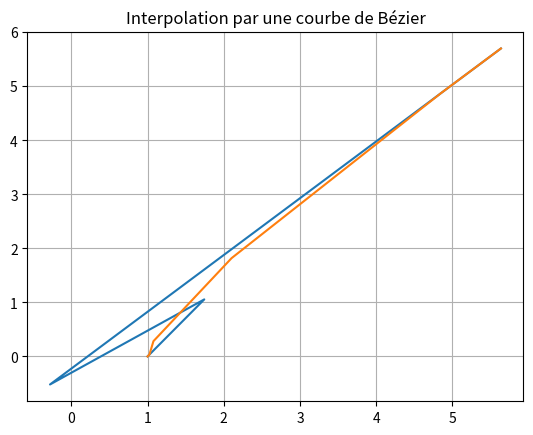

Write Python code to recreate this figure.
# -*- coding: utf-8 -*-
"""
Created on Fri Mar  1 14:28:49 2024

[redacted]
"""



import math
import matplotlib.pyplot as plt
import numpy as np

def f(a : float, t : float) -> tuple:
    return a*(math.cos(t) + math.sin(t)), a*(math.sin(t)+t*math.cos(t))

def echantillonner(f, nb_point : int) -> list:
    """
    Fonction qui retourne l'ensemble de points d'interpolation, construit sur la fonction f passée en argument

    Parameters
    ----------
    f : Pointeur de fonction
        Fonction que l'on souhaiter interpoler
    nb_point : int
        Nombre de points d'interpolation

    Returns
    -------
    list
        Liste contenant, sous la forme de tuple, l'ensemble des points d'interpolation

    """
    
    # TODO : A compléter, puis retirer l'instruction pass
    result=[(1,0)]
    pas=1/nb_point
    for i in range (1,nb_point):
        result.append(f(1,i*pas)) # on fixe ici arbitrairement a à 1 pour coller à la fonction donnée
    return result

# print (echantillonner(f, 20))&

def factorielle(n):
    if n==0 or n==1:
        return 1
    else:
        return n*factorielle(n-1)

# print(factorielle (5))
# print(factorielle (0))
        
def coeff_bernstein(i,n,t):
    return (factorielle(n)/(factorielle(i)*factorielle(n-i))*t**i*(1-t)**(n-i))

# print(i_parmis_n(1, 4))
    
def base_bernstein(n:int):
    """calcul la base de bernstein a partir de n le nombre de points"""
    B=[[0 for i in range (n+1)]for j in range (n+1)]
    pas = 1/(n+1)
    for i in range(n+1):
        for j in range (n+1):
            B[i][j]=coeff_bernstein(i, n,j*pas )
    return B

# print (base_bezier(10))
        
def produit_vect_mat(vect,mat):
    L=[]
    for i in range(len(vect)):
        a=0
        for j in range (len(vect)):
            a+=vect[j]*mat[j][i]
        L.append(a)
    return L
    
# print(produit_vect_mat([1,1,1],[[2,3,3],[5,5,5],[6,7,8]]))

def determiner_poles(points_interpolation : list) -> list:
    """
    Fonction qui calcule, puis de retourne les pôles de la courbe de Bézier en fonction d'une liste de points d'interpolation

    Parameters
    ----------
    points_interpolation : list
        Liste contenant les positions (sous forme de tuple) des points d'interpolation

    Returns
    -------
    list
        Liste contenant les positions (sous forme de tuple) des poles de la courbe de Bezier

    """
    # TODO : A compléter, puis retirer l'instruction pass
    B=base_bernstein(len(points_interpolation))
    inv_B=np.linalg.inv(B)
    poles_x=produit_vect_mat([points_interpolation[i][0] for i in range (len(points_interpolation))],inv_B)
    poles_y=produit_vect_mat([points_interpolation[i][1] for i in range (len(points_interpolation))],inv_B)
    poles=[(poles_x[i],poles_y[i]) for i in range (len(poles_x))]
    return poles
    
# print( determiner_poles([(1, 0), (1.0487294296656446, 0.09991668229042665), (1.094837581924854, 0.19933383317463074), (1.1382092104096415, 0.2977537941640056), (1.1787359086363027, 0.3946826463633095), (1.2163163809651676, 0.4896320646821841), (1.2508566957869456, 0.5821211533990214), (1.2822705203028302, 0.6716782569520341), (1.3104793363115357, 0.7578427399098047), (1.3354126364639072, 0.8401667301699348), (1.3570081004945758, 0.9182168195493894), (1.375211750990165, 0.9915757160633873), (1.3899780883047137, 1.0598438423408425), (1.4012702042850953, 1.1226408747929257), (1.4090598745221796, 1.179607218336833), (1.413327628897155, 1.2304054116786998), (1.4140628002466882, 1.2747214583772553), (1.4112635510252747, 1.3122660791425276), (1.4049368778981477, 1.3427758810710815), (1.3950985942532572, 1.366014439780063)]))
    

def calculer_points_courbe_Bezier(liste_poles : list, nb_points : int) -> list:
    """
    Fonction qui retourne les coordonnées des points de la courbe de Bezier, construits sur les poles passés en argument

    Parameters
    ----------
    liste_poles : list
        Liste contenant, sous la forme de tuple, l'ensemble des poles de la courbe de Bezier
    nb_points : int
        Nombre de points équirépartis de la courbe de Bezier souhaités

    Returns
    -------
    list
        DESCRIPTION.

    """   
    # TODO : A compléter, puis retirer l'instruction pass
    if len(liste_poles)>=nb_points:
        return liste_poles
    else:
        n=len(liste_poles)+1
        L=[0 for i in range (n)]
        L[0]=liste_poles[0]
        L[-1]=liste_poles[-1]
        pas =1/n
        for i in range (1,n-1):
            L[i]=(pas*i*liste_poles[i][0]+(1-pas*i)*liste_poles[i-1][0],pas*i*liste_poles[i][1]+(1-pas*i)*liste_poles[i-1][1])
        return calculer_points_courbe_Bezier(L, nb_points)        
    
# print (calculer_points_courbe_Bezier([(0.23744937423310336, -0.02312763376211935), (2.374676800858042, -0.012135345550141174), (-4.909478327719842, -0.23417312643892174), (25.993131521218174, 3.528881838824944), (-82.5136949122766, -16.541358844932518), (231.207116996512, 62.19257431969277), (-517.4226683961233, -171.87693258119498), (971.9090855288468, 383.1454180193432), (-1516.4801032222895, -687.363971182489), (1996.3553787708588, 1019.3445488701182), (-2209.1988880565914, -1249.4087958882592), (2068.9795511084776, 1280.4283017375528), (-1628.876428926469, -1091.388959254713), (1081.9777129650647, 778.8528815501686), (-597.0855337758676, -458.2115887189866), (276.54733098227916, 225.2201684107631), (-102.34935097670109, -87.80284858516802), (33.4063724822621, 30.212683548755194), (-6.562200509075666, -6.145666898120254), (3.2783337984937013, 3.2483400010693018)], 25))

def afficher_courbe(liste_points : list) -> None:
    """
    Procédure d'affichage d'une courbe connue de manière discréte (par un ensemble de points)

    Parameters
    ----------
    liste_points : list
        Points connus de la fonction (ou courbe) que l'on sohaite afficher

    Returns
    -------
    None
        Aucun retour n'est souhaité, uniquement l'affichage via matplotlib

    """
    # TODO : A compléter, puis retirer l'instruction pass

    plt.plot([liste_points[i][0] for i in range (len(liste_points))], [liste_points[i][1] for i in range (len(liste_points))], label='Interpolation')
    plt.title("Interpolation par une courbe de Bézier")
    plt.grid(True)
    plt.show()

# afficher_courbe(calculer_points_courbe_Bezier(determiner_poles(echantillonner(f, 20)),100))

def distance(A:list,B:list)->list:
    result=[]
    if len(A)==len(B):
        for i in range(len(A)):
            result.append(math.sqrt((A[i][0]-B[i][0])**2+(A[i][1]-B[i][1])**2))
        return result
    
# print (distance ([(0,0)],[(0,1)]))

def afficher_erreur(nb_point_comparaison : int) -> list:
    
    """
    Fonction qui retourne, pour un nombre de points identique et équirépartis dans leurs domaines, l'erreur commise (la distance) entre la courbe de référenc et la courbe d'interpolation de Bezier

    Parameters
    ----------
    nb_point_comparaison : int
        Nombre de points de comparaison.

    Returns
    -------
    list[]
        Liste contenant les écarts entre les points de la courbe d'origine et de la courbe d'interpolation de Bezier

    """    
    # TODO : A compléter, puis retirer l'instruction pass

    return distance(echantillonner(f,nb_point_comparaison),calculer_points_courbe_Bezier(determiner_poles(echantillonner(f,nb_point_comparaison))))

plt.plot([determiner_poles(echantillonner(f,4))[i][0] for i in range (4)], [determiner_poles(echantillonner(f,4))[i][1] for i in range (4)], label='Interpolation')
plt.plot([calculer_points_courbe_Bezier(determiner_poles(echantillonner(f,4)),6)[i][0] for i in range (6)], [calculer_points_courbe_Bezier(determiner_poles(echantillonner(f,4)),6)[i][1] for i in range (6)], label='Interpolation')
plt.title("Interpolation par une courbe de Bézier")
plt.grid(True)
plt.show()
